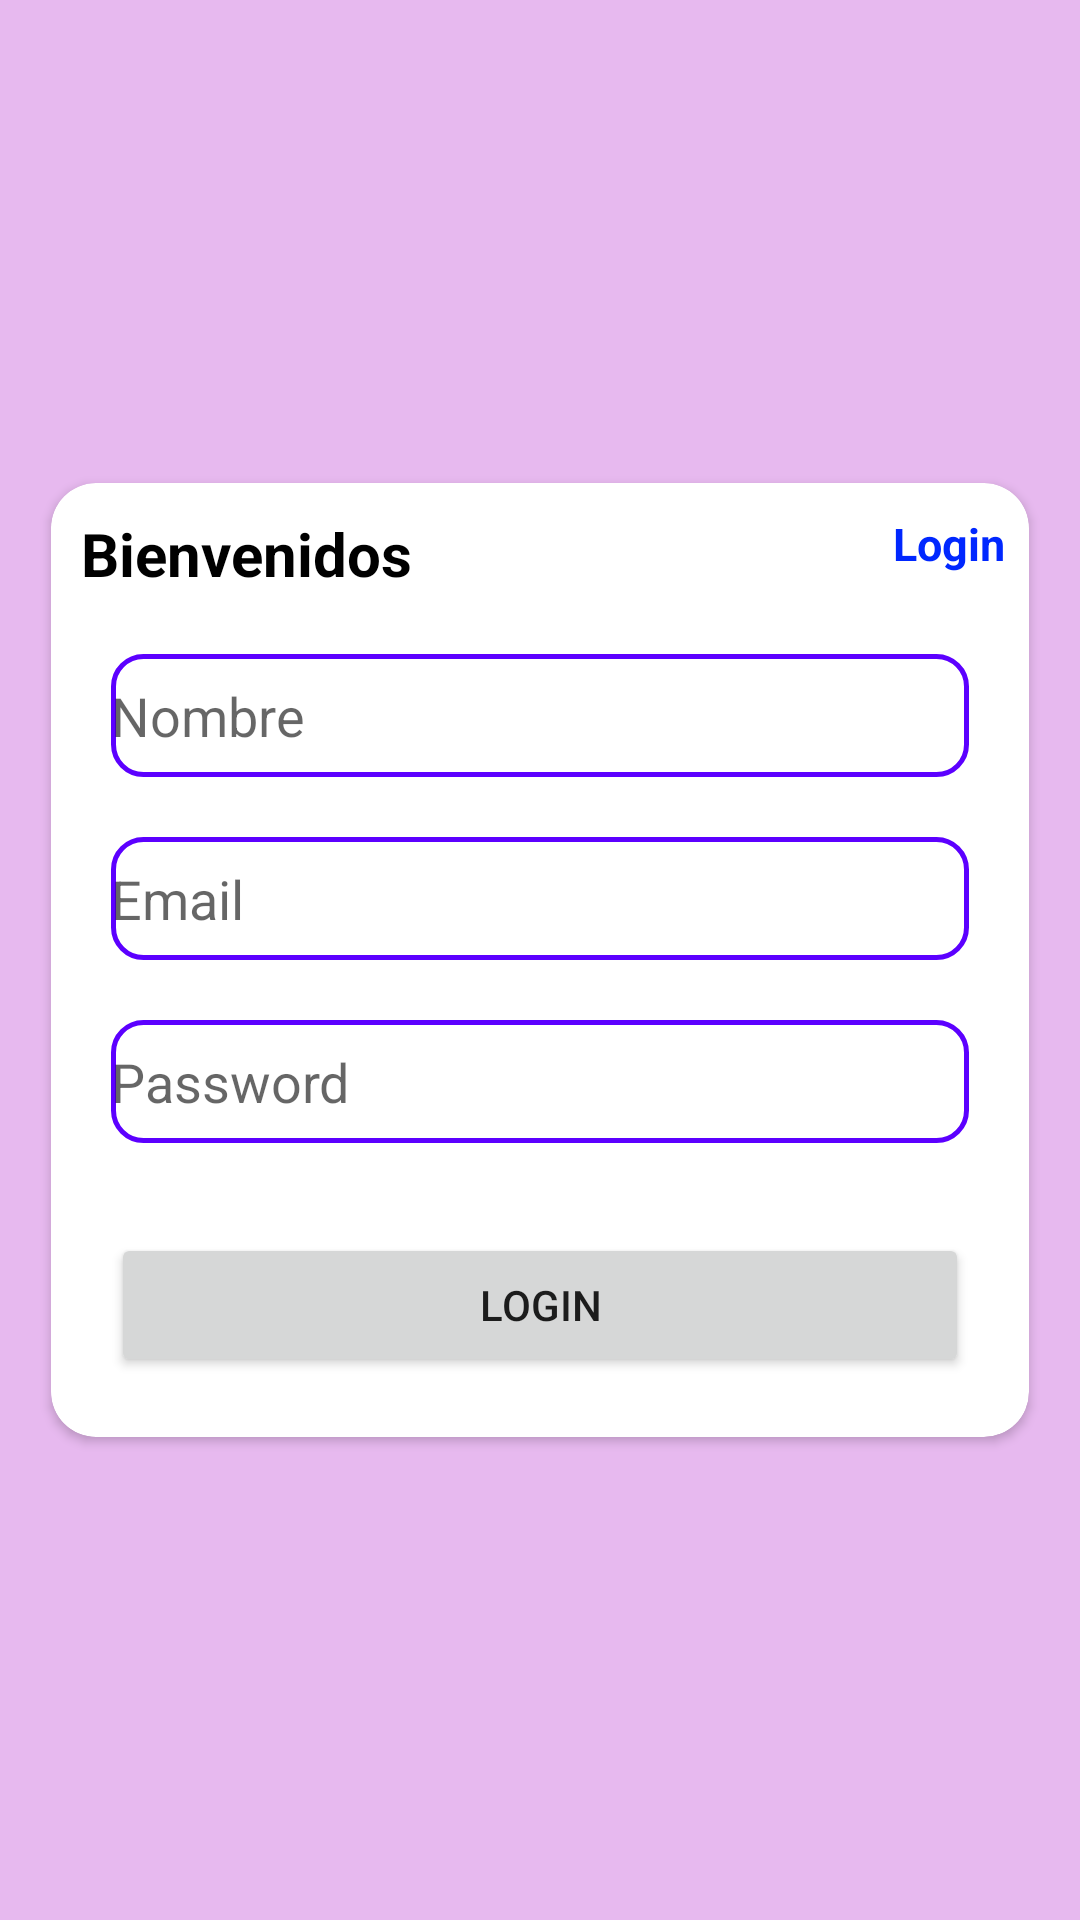

Reconstruct the res/layout file that produces this screen, plus the resources it refers to.
<!-- AndroidManifest.xml: application theme Theme.FloresProyecto -->
<!-- res/layout/activity_registro.xml -->
<?xml version="1.0" encoding="utf-8"?>
<LinearLayout xmlns:android="http://schemas.android.com/apk/res/android"
    xmlns:app="http://schemas.android.com/apk/res-auto"
    xmlns:tools="http://schemas.android.com/tools"
    android:layout_width="match_parent"
    android:layout_height="match_parent"
    android:orientation="vertical"
    android:gravity="center"
    android:background="#E7B9EF"
    tools:context=".registro">

    <androidx.cardview.widget.CardView
        android:layout_width="match_parent"
        app:cardCornerRadius="15dp"
        android:layout_marginStart="17dp"
        android:layout_marginEnd="17dp"
        android:layout_height="wrap_content" >

        <LinearLayout
            android:layout_width="match_parent"
            android:layout_height="wrap_content"
            android:orientation="vertical">
            <RelativeLayout
                android:layout_width="match_parent"
                android:layout_height="wrap_content">

                <TextView
                    android:id="@+id/textView3"
                    android:layout_marginTop="10dp"
                    android:layout_marginStart="10dp"
                    android:textStyle="bold"
                    android:textSize="20dp"
                    android:textColor="@color/black"
                    android:layout_width="wrap_content"
                    android:layout_height="wrap_content"
                    android:text="Bienvenidos" />

                <TextView
                    android:id="@+id/textView4"
                    android:layout_marginTop="10dp"
                    android:layout_marginEnd="8dp"
                    android:textStyle="bold"
                    android:textSize="15dp"
                    android:textColor="#0027FF"
                    android:layout_width="wrap_content"
                    android:layout_height="wrap_content"
                    android:layout_alignParentRight="true"
                    android:text="Login"
                    android:onClick="login"/>

            </RelativeLayout>

            <EditText
                android:id="@+id/txtnombre"
                android:layout_width="match_parent"
                android:layout_height="41dp"
                android:ems="10"
                android:hint="Nombre"
                android:background="@drawable/textocolor"
                android:layout_marginStart="20dp"
                android:layout_marginEnd="20dp"
                android:layout_marginTop="20dp"
                android:inputType="textPersonName"
                />

            <EditText
                android:id="@+id/txtemail"
                android:layout_width="match_parent"
                android:layout_height="41dp"
                android:hint="Email"
                android:background="@drawable/textocolor"
                android:layout_marginStart="20dp"
                android:layout_marginEnd="20dp"
                android:layout_marginTop="20dp"
                android:ems="10"
                android:inputType="textPersonName"
                />
            <EditText
                android:id="@+id/txtpass"
                android:layout_width="match_parent"
                android:layout_height="41dp"
                android:hint="Password"
                android:background="@drawable/textocolor"
                android:layout_marginStart="20dp"
                android:layout_marginEnd="20dp"
                android:layout_marginTop="20dp"
                android:ems="10"
                android:inputType="textPassword"
                />
            <Button
                android:id="@+id/btnregistro"
                android:layout_width="match_parent"
                android:layout_height="wrap_content"
                android:layout_marginTop="30dp"
                android:layout_marginBottom="20dp"
                android:layout_marginStart="20dp"
                android:layout_marginEnd="20dp"
                android:text="Login" />
        </LinearLayout>
    </androidx.cardview.widget.CardView>
</LinearLayout>
<!-- resources referenced by this layout -->
<resources>
  <color name="black">#FF000000</color>
  <!-- drawable textocolor (drawable) -->
  <?xml version="1.0" encoding="utf-8"?>
  <shape xmlns:android="http://schemas.android.com/apk/res/android">
  
      <corners android:radius="10dp">
  
      </corners>
      <stroke
          android:width="5px"
          android:color="#5C00FF"></stroke>
  
  
  </shape>
  <style name="Theme.FloresProyecto" parent="Theme.MaterialComponents.DayNight.NoActionBar">
          
  
          <item name="colorPrimary">@color/purple_500</item>
          
          <item name="colorSecondary">@color/teal_200</item>
          <item name="colorSecondaryVariant">@color/teal_700</item>
          <item name="colorOnSecondary">@color/black</item>
          
          <item name="android:statusBarColor" tools:targetApi="l">?attr/colorPrimaryVariant</item>
          
      </style>
  <color name="purple_500" tools:ignore="DuplicateDefinition">#f21781</color>
  <color name="teal_200">#FF03DAC5</color>
  <color name="teal_700">#FF018786</color>
</resources>
